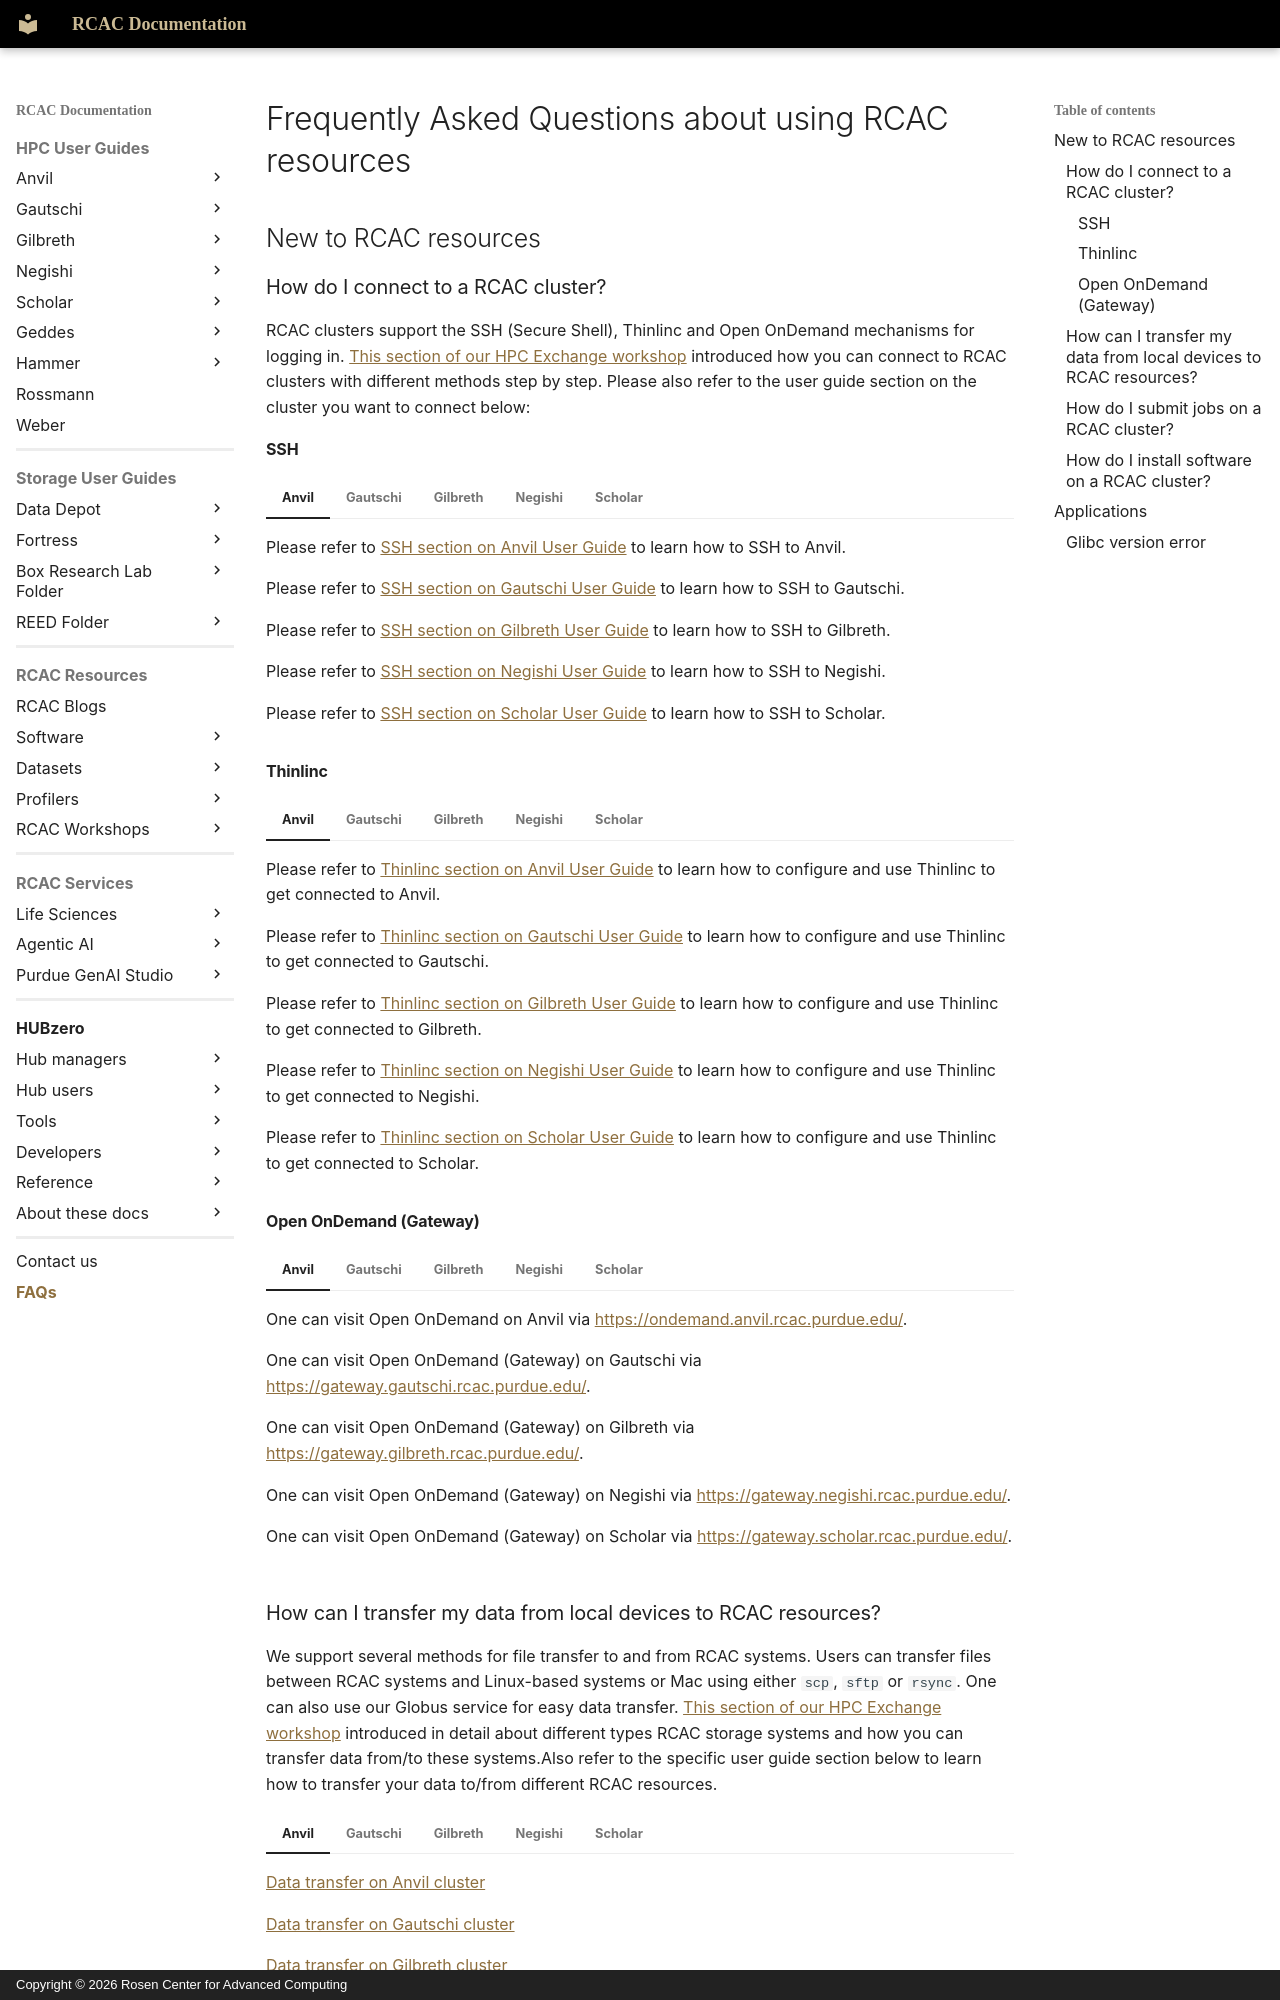

repository: PurdueRCAC/RCAC-Docs · page: faqs/index.html · generator: mkdocs · copyright: Copyright © 2026 Rosen Center for Advanced Computing

# Frequently Asked Questions about using RCAC resources

## New to RCAC resources
### How do I connect to a RCAC cluster?

RCAC clusters support the SSH (Secure Shell), Thinlinc and Open OnDemand mechanisms for logging in. [This section of our HPC Exchange workshop](/workshops/hpc_exchange/week1/access/) introduced how you can connect to RCAC clusters with different methods step by step. Please also refer to the user guide section on the cluster you want to connect below:

#### SSH

=== "Anvil"
    Please refer to [SSH section on Anvil User Guide](/userguides/anvil/getting-started/#ssh) to learn how to SSH to Anvil.

=== "Gautschi"
    Please refer to [SSH section on Gautschi User Guide](/userguides/gautschi/accounts/#ssh) to learn how to SSH to Gautschi.

=== "Gilbreth"
    Please refer to [SSH section on Gilbreth User Guide](/userguides/gilbreth/accounts/#ssh) to learn how to SSH to Gilbreth.

=== "Negishi"
    Please refer to [SSH section on Negishi User Guide](/userguides/negishi/accounts/#ssh) to learn how to SSH to Negishi.

=== "Scholar"
    Please refer to [SSH section on Scholar User Guide](/userguides/scholar/accounts/#ssh) to learn how to SSH to Scholar.

#### Thinlinc

=== "Anvil"
    Please refer to [Thinlinc section on Anvil User Guide](/userguides/anvil/getting-started/#thinlinc) to learn how to configure and use Thinlinc to get connected to Anvil.

=== "Gautschi"
    Please refer to [Thinlinc section on Gautschi User Guide](/userguides/gautschi/accounts/#thinlinc) to learn how to configure and use Thinlinc to get connected to Gautschi.

=== "Gilbreth"
    Please refer to [Thinlinc section on Gilbreth User Guide](/userguides/gilbreth/accounts/#thinlinc) to learn how to configure and use Thinlinc to get connected to Gilbreth.

=== "Negishi"
    Please refer to [Thinlinc section on Negishi User Guide](/userguides/negishi/accounts/#thinlinc) to learn how to configure and use Thinlinc to get connected to Negishi.

=== "Scholar"
    Please refer to [Thinlinc section on Scholar User Guide](/userguides/scholar/accounts/#thinlinc) to learn how to configure and use Thinlinc to get connected to Scholar.


#### Open OnDemand (Gateway)

=== "Anvil"
    One can visit Open OnDemand on Anvil via [https://ondemand.anvil.rcac.purdue.edu/](https://ondemand.anvil.rcac.purdue.edu/).

=== "Gautschi"
    One can visit Open OnDemand (Gateway) on Gautschi via [https://gateway.gautschi.rcac.purdue.edu/](https://gateway.gautschi.rcac.purdue.edu/).

=== "Gilbreth"
    One can visit Open OnDemand (Gateway) on Gilbreth via [https://gateway.gilbreth.rcac.purdue.edu/](https://gateway.gilbreth.rcac.purdue.edu/).

=== "Negishi"
    One can visit Open OnDemand (Gateway) on Negishi via [https://gateway.negishi.rcac.purdue.edu/](https://gateway.negishi.rcac.purdue.edu/).

=== "Scholar"
    One can visit Open OnDemand (Gateway) on Scholar via [https://gateway.scholar.rcac.purdue.edu/](https://gateway.scholar.rcac.purdue.edu/).
